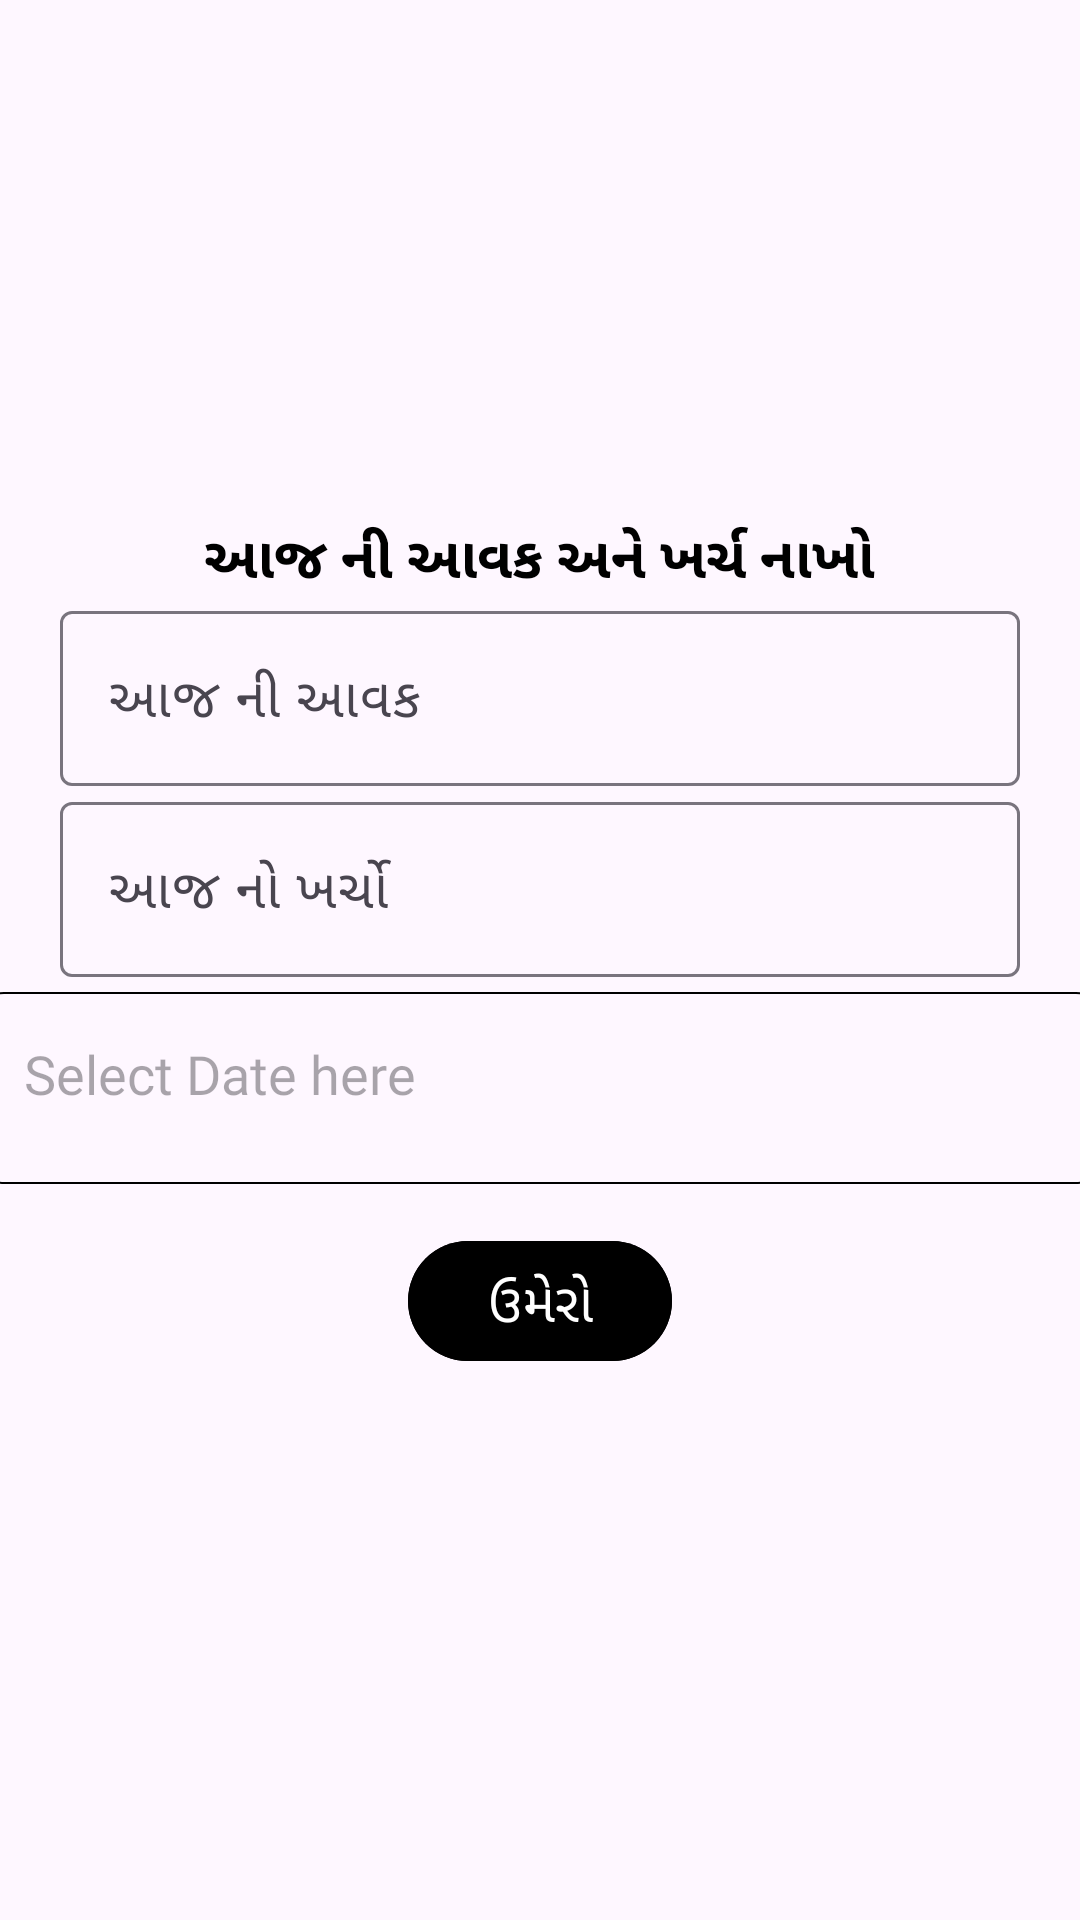

Write the Android layout XML for this screen, with the resource values it uses.
<!-- AndroidManifest.xml: application theme Theme.DwarkadhishTea -->
<!-- res/layout/fragment_add_incomeexpense_dialog.xml -->
<?xml version="1.0" encoding="utf-8"?>
<LinearLayout xmlns:android="http://schemas.android.com/apk/res/android"
    xmlns:app="http://schemas.android.com/apk/res-auto"
    android:layout_width="match_parent"
    android:layout_height="match_parent"
    android:orientation="vertical"
    android:gravity="center">
    <androidx.appcompat.widget.AppCompatTextView
        android:id="@+id/tvTitle"
        style="@style/TextTitle"
        android:layout_width="wrap_content"
        android:layout_height="wrap_content"
        android:text="આજ ની આવક અને ખર્ચ નાખો"
        app:layout_constraintEnd_toEndOf="parent"
        app:layout_constraintStart_toStartOf="parent"
        app:layout_constraintTop_toTopOf="parent" />

    <com.google.android.material.textfield.TextInputLayout
        android:id="@+id/ilIncomeinput"
        android:layout_width="match_parent"
        android:layout_height="wrap_content"
        android:hint="આજ ની આવક"
        app:layout_constraintEnd_toEndOf="parent"
        app:layout_constraintStart_toStartOf="parent"
        app:layout_constraintTop_toBottomOf="@+id/tvTitle">

        <com.google.android.material.textfield.TextInputEditText
            android:id="@+id/etIncome"
            style="@style/EditTextStyle"
            android:layout_marginHorizontal="20dp"
            android:inputType="number"
            android:layout_width="match_parent"
            android:layout_height="wrap_content" />
    </com.google.android.material.textfield.TextInputLayout>
    <com.google.android.material.textfield.TextInputLayout
        android:id="@+id/ilExpenseinput"
        android:layout_width="match_parent"
        android:layout_height="wrap_content"
        android:hint="આજ નો ખર્ચો"
        app:layout_constraintEnd_toEndOf="parent"
        app:layout_constraintStart_toStartOf="parent"
        app:layout_constraintTop_toBottomOf="@+id/tvTitle">

        <com.google.android.material.textfield.TextInputEditText
            android:id="@+id/etExpense"
            style="@style/EditTextStyle"
            android:layout_marginHorizontal="20dp"
            android:inputType="number"
            android:layout_width="match_parent"
            android:layout_height="wrap_content" />
    </com.google.android.material.textfield.TextInputLayout>
    <androidx.appcompat.widget.AppCompatTextView
        android:id="@+id/etDate"
        style="@style/EditTextStyle"
        android:layout_width="374dp"
        android:layout_height="64dp"
        android:layout_marginHorizontal="20dp"
        android:layout_marginVertical="5dp"
        android:background="@drawable/rounded_border"
        android:hint="Select Date here"
        android:padding="15dp" />
    <com.google.android.material.button.MaterialButton
        android:id="@+id/btnAddIncomeExpense"
        android:layout_width="wrap_content"
        android:layout_height="wrap_content"
        android:text="ઉમેરો"
        style="@style/ButtonStyle"/>
</LinearLayout>
<!-- resources referenced by this layout -->
<resources>
  <!-- drawable rounded_border (drawable) -->
  <shape xmlns:android="http://schemas.android.com/apk/res/android">
      <solid android:color="@android:color/transparent" />
      <corners android:radius="8dp" />
      <stroke android:width="0.5dp" android:color="#000000" />
  </shape>
  <style name="ButtonStyle">
          <item name="android:textSize">18sp</item>
          <item name="android:textColor">@color/white</item>
          <item name="android:fontFamily">@font/poppinsregular</item>
          <item name="textAllCaps">true</item>
          <item name="android:backgroundTint">@color/red</item>
          <item name="android:layout_margin">10dp</item>
      </style>
  <style name="EditTextStyle">
          <item name="android:textSize">18sp</item>
          <item name="android:textColor">@color/black</item>
          <item name="android:fontFamily">@font/poppinsregular</item>
          <item name="textAllCaps">true</item>
      </style>
  <style name="TextTitle">
          <item name="android:textSize">19sp</item>
          <item name="android:textStyle">bold</item>
          <item name="android:textColor">@color/black</item>
          <item name="android:textAlignment">center</item>
          <item name="android:fontFamily">@font/poppinsregular</item>
          <item name="textAllCaps">true</item>
      </style>
  <style name="Theme.DwarkadhishTea" parent="Base.Theme.DwarkadhishTea" />
  <style name="Base.Theme.DwarkadhishTea" parent="Theme.Material3.DayNight.NoActionBar">
          
          <item name="colorPrimary">@color/black</item>
      </style>
  <!-- not gathered from this repository: default colours our renderer supplied (Android Studio template values) -->
  <color name="black">#FF000000</color>
  <color name="white">#FFFFFFFF</color>
</resources>
